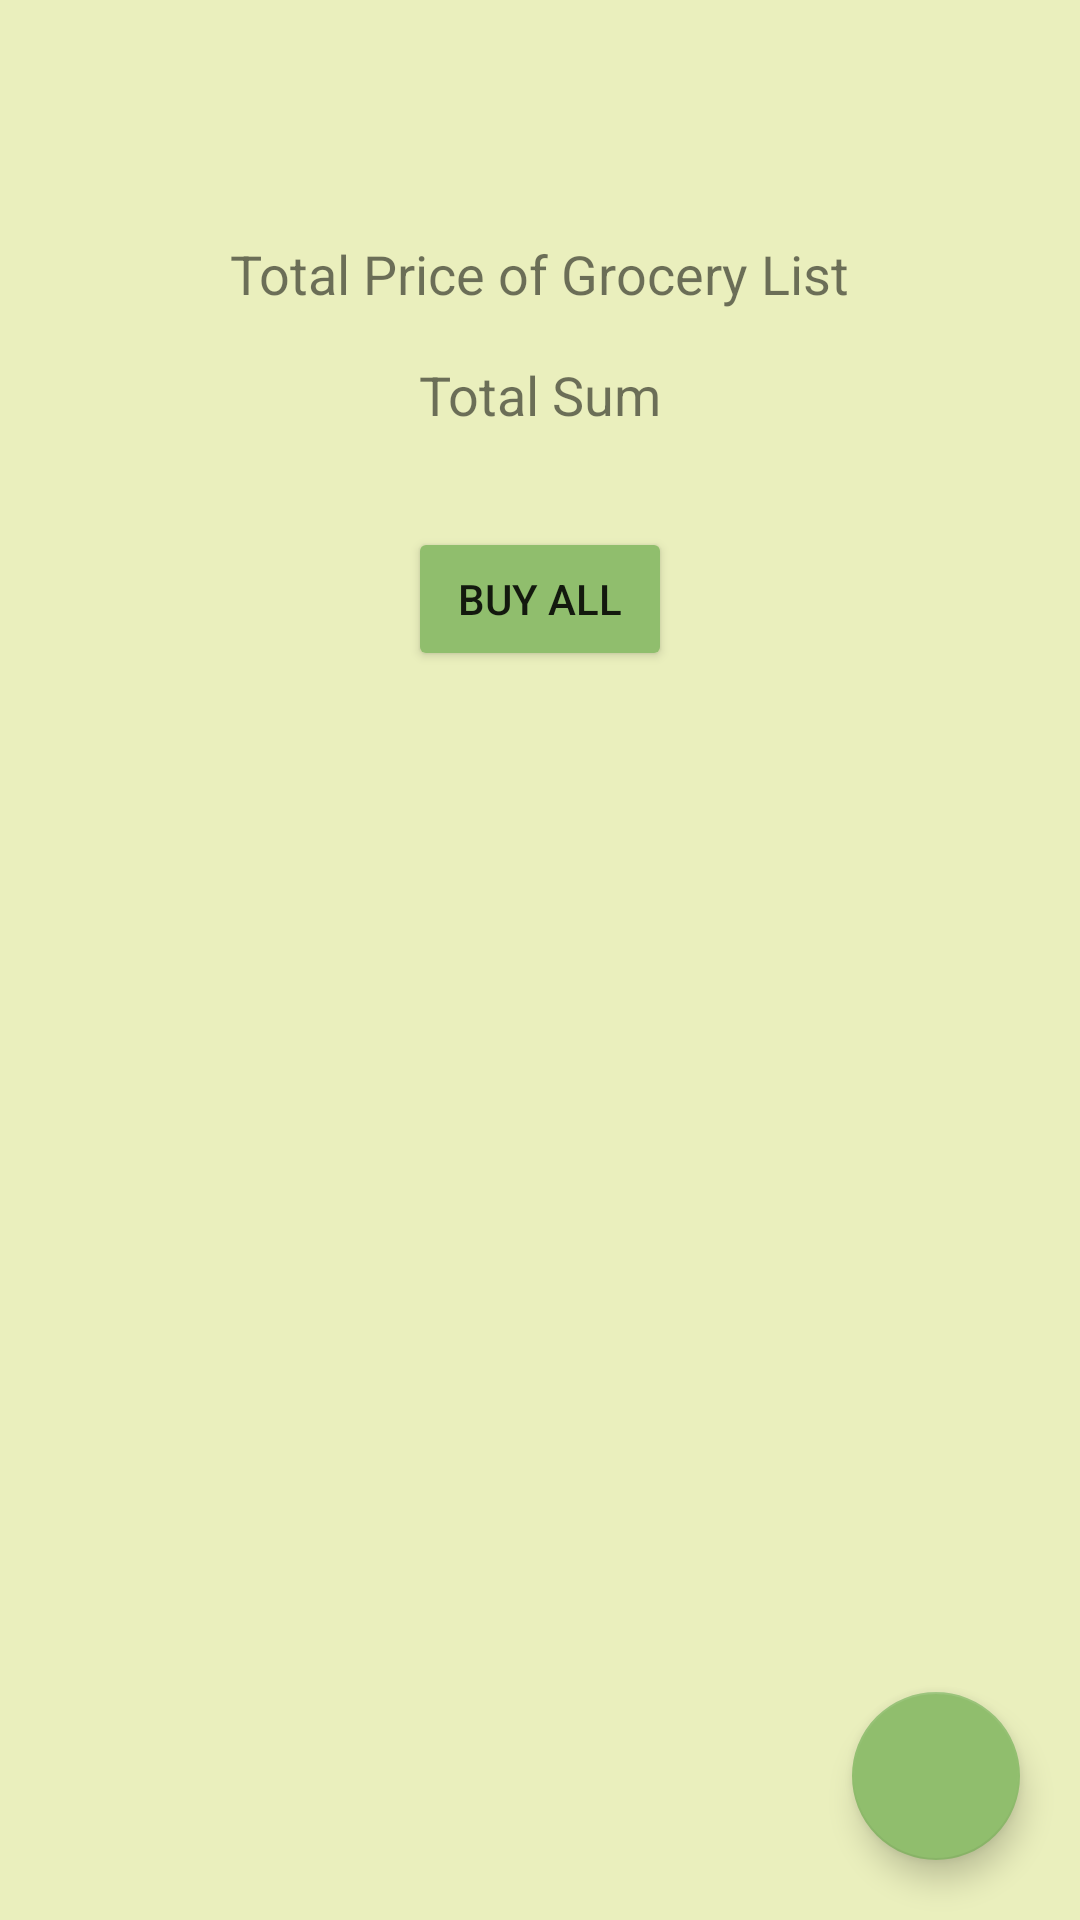

This screen was rendered from an Android layout file. Write that file and the resources it references.
<!-- AndroidManifest.xml: application theme Theme.SmartKitchen -->
<!-- res/layout/grocery_list_activity.xml -->
<?xml version="1.0" encoding="utf-8"?>
<androidx.constraintlayout.widget.ConstraintLayout
    xmlns:android="http://schemas.android.com/apk/res/android"
    xmlns:app="http://schemas.android.com/apk/res-auto"
    android:layout_width="match_parent"
    android:layout_height="match_parent"
    android:background="@color/greenColour1">

    <androidx.recyclerview.widget.RecyclerView
        android:id="@+id/groceryListRecView"
        android:layout_width="match_parent"
        android:layout_height="wrap_content"
        android:layout_margin="15dp"
        android:layout_marginTop="32dp"
        app:layout_constraintEnd_toEndOf="parent"
        app:layout_constraintHorizontal_bias="0.448"
        app:layout_constraintStart_toStartOf="parent"
        app:layout_constraintTop_toTopOf="parent" />

    <TextView
        android:layout_width="wrap_content"
        android:layout_height="wrap_content"
        android:id="@+id/textView"
        android:text="@string/labelTotalGroceryPrice"
        android:textSize="18sp"
        app:layout_constraintStart_toStartOf="parent"
        app:layout_constraintEnd_toEndOf="parent"
        app:layout_constraintTop_toBottomOf="@id/groceryListRecView"
        android:layout_marginTop="64dp"/>

    <TextView
        android:layout_width="wrap_content"
        android:layout_height="wrap_content"
        android:id="@+id/groceryListTotalSum"
        android:text="@string/defaultTotalGroceryPrice"
        android:textSize="18sp"
        app:layout_constraintStart_toStartOf="parent"
        app:layout_constraintEnd_toEndOf="parent"
        app:layout_constraintTop_toBottomOf="@id/textView"
        android:layout_marginTop="16dp"/>

    <Button
        android:layout_width="wrap_content"
        android:layout_height="wrap_content"
        android:id="@+id/btnBuyAll"
        android:text="@string/btnBuyAll"
        app:layout_constraintTop_toBottomOf="@id/groceryListTotalSum"
        app:layout_constraintStart_toStartOf="parent"
        app:layout_constraintEnd_toEndOf="parent"
        android:layout_marginTop="32dp"
        android:backgroundTint="@color/greenColour3"/>

    <com.google.android.material.floatingactionbutton.FloatingActionButton
        android:id="@+id/btnGoToAddGroceryActivity"
        android:layout_width="wrap_content"
        android:layout_height="wrap_content"
        android:layout_margin="20dp"
        android:contentDescription="@string/contentDescAddGrocery"
        android:src="@drawable/ic_add"
        app:backgroundTint="@color/greenColour3"
        app:layout_constraintBottom_toBottomOf="parent"
        app:layout_constraintEnd_toEndOf="parent" />
</androidx.constraintlayout.widget.ConstraintLayout>
<!-- resources referenced by this layout -->
<resources>
  <color name="greenColour1">#EAEFBD</color>
  <color name="greenColour3">#90BE6D</color>
  <string name="btnBuyAll">Buy All</string>
  <string name="contentDescAddGrocery">Add Item to Grocery</string>
  <string name="defaultTotalGroceryPrice">Total Sum</string>
  <string name="labelTotalGroceryPrice">Total Price of Grocery List</string>
  <style name="Theme.SmartKitchen" parent="Theme.MaterialComponents.DayNight.DarkActionBar">
          
          <item name="colorPrimary">@color/blueColour3</item>
          <item name="colorPrimaryVariant">@color/blueColour2</item>
          <item name="colorOnPrimary">@color/blueColour1</item>
          
          <item name="colorSecondary">@color/teal_200</item>
          <item name="colorSecondaryVariant">@color/teal_700</item>
          <item name="colorOnSecondary">@color/black</item>
          
          <item name="android:statusBarColor" tools:targetApi="l">?attr/colorPrimaryVariant</item>
          
          <item name="android:windowContentTransitions">true</item>
      </style>
  <color name="blueColour3">#00C2C2</color>
  <color name="blueColour2">#93E1D8</color>
  <color name="blueColour1">#DDFFF7</color>
  <color name="teal_200">#FF03DAC5</color>
  <color name="teal_700">#FF018786</color>
  <color name="black">#FF000000</color>
</resources>
